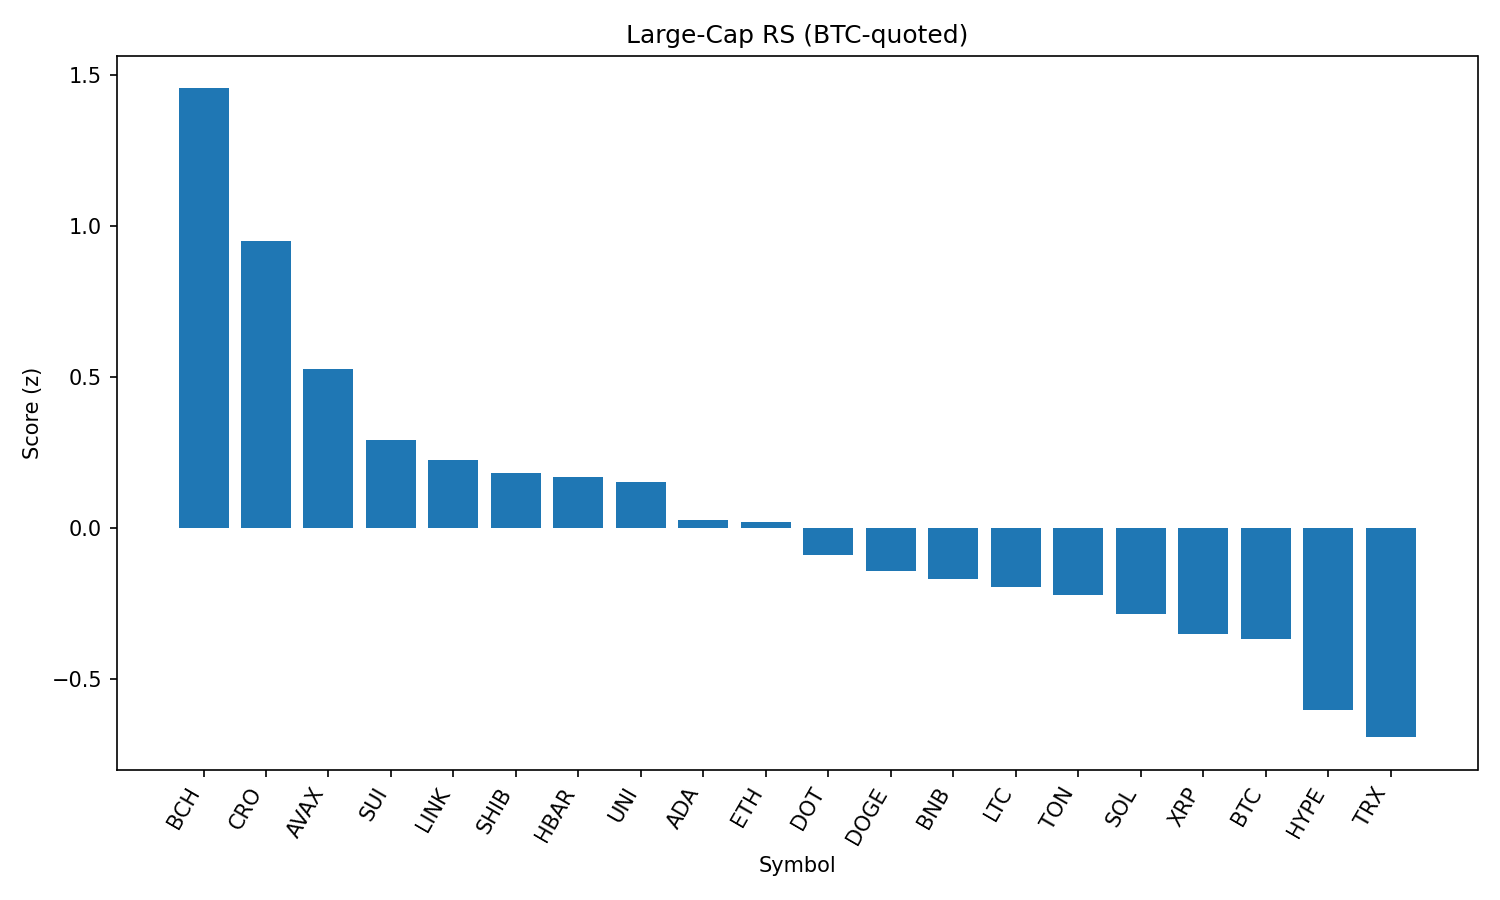

The file beside this chart, header and first rows:
rank, name, symbol, price_btc, price_usd, pct_1h_btc, pct_24h_btc, pct_7d_btc, market_cap_rank, market_cap_usd, volume_usd, score
1, Bitcoin Cash, BCH, 0.00501, 544.9, 1.735, 1.921, -2.392, 21, 10831620167, 195931179, 1.456
2, Cronos, CRO, 2.88e-06, 0.3138, -0.708, 12.07, 114.7, 22, 10535759003, 803652970, 0.9489
3, Avalanche, AVAX, 0.0002189, 23.81, 1.037, -0.2156, -4.524, 23, 10051663974, 422358032, 0.5268
4, Sui, SUI, 3.027e-05, 3.29, 0.9132, -1.119, -6.838, 19, 11546414253, 982872556, 0.2918
5, Chainlink, LINK, 0.0002145, 23.32, 0.8458, -1.231, -5.253, 13, 15800733089, 908368287, 0.2233
6, Shiba Inu, SHIB, 1.14062e-10, 1.24e-05, 0.4489, 1.537, -0.4232, 30, 7307548221, 204550723, 0.1821
7, Hedera, HBAR, 2.06e-06, 0.2241, 0.7815, -1.164, -4.861, 24, 9493206208, 219989872, 0.1695
8, Uniswap, UNI, 8.956e-05, 9.74, 0.5014, 1.257, -8.896, 34, 5846865479, 245270754, 0.1507
9, Cardano, ADA, 7.53e-06, 0.8184, 0.6899, -1.649, -5.445, 11, 29846108606, 1332400085, 0.02519
10, Ethereum, ETH, 0.04022, 4375, 0.3418, 0.6555, -2.077, 2, 527167631319, 25798752424, 0.01988
11, Polkadot, DOT, 3.47e-05, 3.77, 0.4452, -0.6333, -4.123, 35, 5743526068, 234827310, -0.09032
12, Dogecoin, DOGE, 1.98e-06, 0.2157, 0.2971, 0.1033, -3.51, 9, 32480978503, 1649027780, -0.1421
13, BNB, BNB, 0.007893, 858.4, 0.286, -0.314, 1.778, 5, 119390291090, 1000184741, -0.1706
14, Litecoin, LTC, 0.001013, 110.2, 0.3026, -0.3921, -3.689, 27, 8398126775, 448570736, -0.1974
15, Toncoin, TON, 2.879e-05, 3.13, 0.01678, 1.662, -0.8146, 28, 8039032368, 150980931, -0.2232
16, Solana, SOL, 0.001844, 200.5, 0.6441, -4.694, 5.079, 6, 108328067024, 8229102933, -0.2849
17, XRP, XRP, 2.578e-05, 2.8, 0.2505, -1.532, -1.797, 4, 166629795364, 5474625093, -0.3529
18, Bitcoin, BTC, 1.0, 108755, 0.0, 0.0, 0.0, 1, 2164297620683, 38043016175, -0.3679
19, Hyperliquid, HYPE, 0.0004021, 43.72, 0.06867, -2.447, 5.277, 17, 11838578038, 227112039, -0.6044
20, TRON, TRX, 3.11e-06, 0.3382, -0.3639, 0.7799, -1.554, 10, 32002278311, 686525870, -0.694
21, Stellar, XLM, 3.25e-06, 0.3536, -0.228, -1.997, -9.296, 20, 11083751742, 240115715, -0.9259
